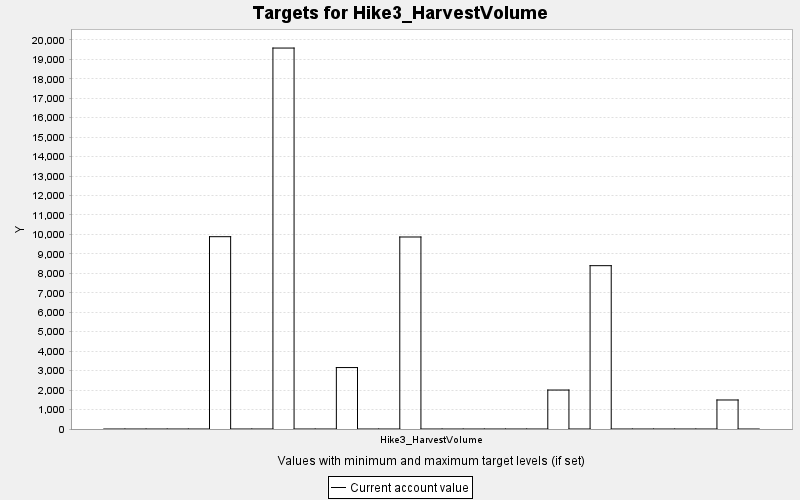

The table this chart was drawn from, first rows:
TARGET, PERIOD, YEAR, PERIODWIDTH, MINIMUM, MAXIMUM, MINWEIGHT, MAXWEIGHT, CURRENT, SUMMARY
Hike3_HarvestVolume, 0, 0, 10.0, 0.0, 10000, 1.0, 1.0, 0.0, 0.0
Hike3_HarvestVolume, 1, 10, 10.0, 0.0, 10000, 1.0, 1.0, 0.0, 0.0
Hike3_HarvestVolume, 2, 20, 10.0, 0.0, 10000, 1.0, 1.0, 0.0, 0.0
Hike3_HarvestVolume, 3, 30, 10.0, 0.0, 10000, 1.0, 1.0, 0.0, 0.0
Hike3_HarvestVolume, 4, 40, 10.0, 0.0, 10000, 1.0, 1.0, 0.0, 0.0
Hike3_HarvestVolume, 5, 50, 10.0, 0.0, 10000, 1.0, 1.0, 9884, 0.0
Hike3_HarvestVolume, 6, 60, 10.0, 0.0, 10000, 1.0, 1.0, 0.0, 0.0
Hike3_HarvestVolume, 7, 70, 10.0, 0.0, 10000, 1.0, 1.0, 0.0, 0.0
Hike3_HarvestVolume, 8, 80, 10.0, 0.0, 10000, 1.0, 1.0, 19579, 0.0
Hike3_HarvestVolume, 9, 90, 10.0, 0.0, 10000, 1.0, 1.0, 0.0, 0.0
Hike3_HarvestVolume, 10, 100, 10.0, 0.0, 10000, 1.0, 1.0, 0.0, 0.0
Hike3_HarvestVolume, 11, 110, 10.0, 0.0, 10000, 1.0, 1.0, 3158, 0.0
Hike3_HarvestVolume, 12, 120, 10.0, 0.0, 10000, 1.0, 1.0, 0.0, 0.0
Hike3_HarvestVolume, 13, 130, 10.0, 0.0, 10000, 1.0, 1.0, 0.0, 0.0
Hike3_HarvestVolume, 14, 140, 10.0, 0.0, 10000, 1.0, 1.0, 9868, 0.0
Hike3_HarvestVolume, 15, 150, 10.0, 0.0, 10000, 1.0, 1.0, 0.0, 0.0
Hike3_HarvestVolume, 16, 160, 10.0, 0.0, 10000, 1.0, 1.0, 0.0, 0.0
Hike3_HarvestVolume, 17, 170, 10.0, 0.0, 10000, 1.0, 1.0, 0.0, 0.0
Hike3_HarvestVolume, 18, 180, 10.0, 0.0, 10000, 1.0, 1.0, 0.0, 0.0
Hike3_HarvestVolume, 19, 190, 10.0, 0.0, 10000, 1.0, 1.0, 0.0, 0.0
Hike3_HarvestVolume, 20, 200, 10.0, 0.0, 10000, 1.0, 1.0, 0.0, 0.0
Hike3_HarvestVolume, 21, 210, 10.0, 0.0, 10000, 1.0, 1.0, 2003, 0.0
Hike3_HarvestVolume, 22, 220, 10.0, 0.0, 10000, 1.0, 1.0, 0.0, 0.0
Hike3_HarvestVolume, 23, 230, 10.0, 0.0, 10000, 1.0, 1.0, 8394, 0.0
Hike3_HarvestVolume, 24, 240, 10.0, 0.0, 10000, 1.0, 1.0, 0.0, 0.0
Hike3_HarvestVolume, 25, 250, 10.0, 0.0, 10000, 1.0, 1.0, 0.0, 0.0
Hike3_HarvestVolume, 26, 260, 10.0, 0.0, 10000, 1.0, 1.0, 0.0, 0.0
Hike3_HarvestVolume, 27, 270, 10.0, 0.0, 10000, 1.0, 1.0, 0.0, 0.0
Hike3_HarvestVolume, 28, 280, 10.0, 0.0, 10000, 1.0, 1.0, 0.0, 0.0
Hike3_HarvestVolume, 29, 290, 10.0, 0.0, 10000, 1.0, 1.0, 1491, 0.0
Hike3_HarvestVolume, 30, 300, 10.0, 0.0, 10000, 1.0, 1.0, 0.0, 0.0
